Run: headless pygame with SDL's dummy video driver; simulated clock (each Clock.tick advances the game by its frame time, no real sleeping); random seed 0; keys injected as events and as key.get_pressed() state; mouse plan: one left click at the window centre at the start of phase 2, then a move to the lower-right quarter at the start of phase 3.
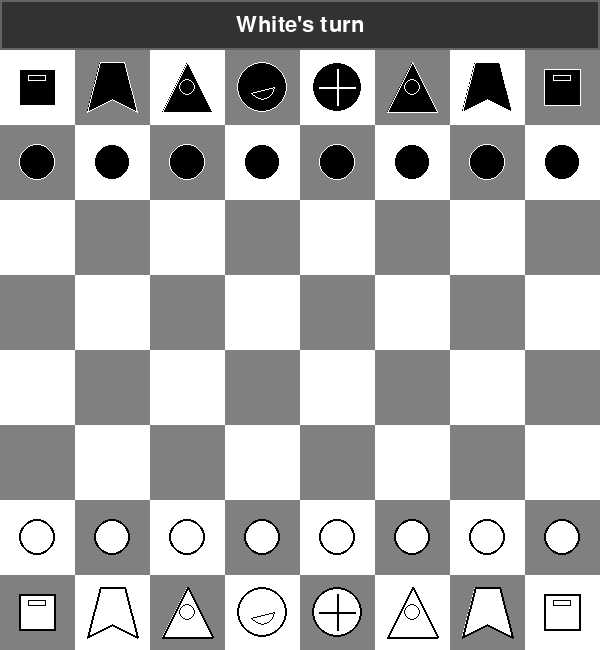
Frame 1 of 4 · flips 1–60 · no input
Frame 2 of 4 · flips 61–180 · clicked the window centre · tapped SPACE, RETURN · held RIGHT (→), D · screen unchanged from frame 1, image omitted
Frame 3 of 4 · flips 181–300 · moved the mouse to the lower-right quarter · held DOWN (↓), S · screen unchanged from frame 2, image omitted
Frame 4 of 4 · flips 301–420 · held LEFT (←), A, UP (↑), W · screen unchanged from frame 3, image omitted

The pygame program that drew these frames:

import pygame
import sys
from typing import List, Tuple, Optional, Set
import math

# Initialize Pygame
pygame.init()

# Constants
WINDOW_SIZE = 600
BOARD_SIZE = 8
SQUARE_SIZE = WINDOW_SIZE // BOARD_SIZE
MESSAGE_BOX_HEIGHT = 50
TOTAL_HEIGHT = WINDOW_SIZE + MESSAGE_BOX_HEIGHT

# Colors
WHITE = (255, 255, 255)
BLACK = (0, 0, 0)
GRAY = (128, 128, 128)
HIGHLIGHT = (255, 255, 0, 128)
RED_HIGHLIGHT = (255, 0, 0, 128)
BLUE = (0, 0, 255)
MOVE_HIGHLIGHT = (0, 255, 0, 128)
MESSAGE_BOX_COLOR = (50, 50, 50)
MESSAGE_BOX_BORDER = (100, 100, 100)

# Initialize the screen
screen = pygame.display.set_mode((WINDOW_SIZE, TOTAL_HEIGHT))
pygame.display.set_caption('Chess Game')

class Piece:
    def __init__(self, color: str, piece_type: str, position: Tuple[int, int]):
        self.color = color
        self.piece_type = piece_type
        self.position = position
        self.has_moved = False

    def draw(self, surface: pygame.Surface):
        x = self.position[1] * SQUARE_SIZE + SQUARE_SIZE // 2
        y = self.position[0] * SQUARE_SIZE + SQUARE_SIZE // 2
        
        # Draw different shapes for different pieces with improved visuals
        if self.piece_type == 'pawn':
            if self.color == 'white':
                pygame.draw.circle(surface, WHITE, (x, y), SQUARE_SIZE // 4)
                pygame.draw.circle(surface, BLACK, (x, y), SQUARE_SIZE // 4, 2)
            else:
                pygame.draw.circle(surface, BLACK, (x, y), SQUARE_SIZE // 4)
                pygame.draw.circle(surface, WHITE, (x, y), SQUARE_SIZE // 4, 1)
        
        elif self.piece_type == 'rook':
            rect_size = SQUARE_SIZE // 2
            if self.color == 'white':
                pygame.draw.rect(surface, WHITE, (x - rect_size//2, y - rect_size//2, rect_size, rect_size))
                pygame.draw.rect(surface, BLACK, (x - rect_size//2, y - rect_size//2, rect_size, rect_size), 2)
                # Add details
                pygame.draw.rect(surface, BLACK, (x - rect_size//4, y - rect_size//3, rect_size//2, rect_size//6), 1)
            else:
                pygame.draw.rect(surface, BLACK, (x - rect_size//2, y - rect_size//2, rect_size, rect_size))
                pygame.draw.rect(surface, WHITE, (x - rect_size//2, y - rect_size//2, rect_size, rect_size), 1)
                pygame.draw.rect(surface, WHITE, (x - rect_size//4, y - rect_size//3, rect_size//2, rect_size//6), 1)
        
        elif self.piece_type == 'knight':
            size = SQUARE_SIZE // 3
            points = [
                (x - size, y + size),
                (x - size//2, y - size),
                (x + size//2, y - size),
                (x + size, y + size),
                (x, y + size//2)
            ]
            if self.color == 'white':
                pygame.draw.polygon(surface, WHITE, points)
                pygame.draw.polygon(surface, BLACK, points, 2)
            else:
                pygame.draw.polygon(surface, BLACK, points)
                pygame.draw.polygon(surface, WHITE, points, 1)
        
        elif self.piece_type == 'bishop':
            size = SQUARE_SIZE // 3
            points = [
                (x, y - size),
                (x - size, y + size),
                (x + size, y + size)
            ]
            if self.color == 'white':
                pygame.draw.polygon(surface, WHITE, points)
                pygame.draw.polygon(surface, BLACK, points, 2)
                pygame.draw.circle(surface, BLACK, (x, y), size//3, 1)
            else:
                pygame.draw.polygon(surface, BLACK, points)
                pygame.draw.polygon(surface, WHITE, points, 1)
                pygame.draw.circle(surface, WHITE, (x, y), size//3, 1)
        
        elif self.piece_type == 'queen':
            if self.color == 'white':
                pygame.draw.circle(surface, WHITE, (x, y), SQUARE_SIZE // 3)
                pygame.draw.circle(surface, BLACK, (x, y), SQUARE_SIZE // 3, 2)
                # Add crown details
                points = [(x + (SQUARE_SIZE//6) * math.cos(math.pi/6 * i),
                          y + (SQUARE_SIZE//6) * math.sin(math.pi/6 * i))
                         for i in range(6)]
                pygame.draw.polygon(surface, BLACK, points, 1)
            else:
                pygame.draw.circle(surface, BLACK, (x, y), SQUARE_SIZE // 3)
                pygame.draw.circle(surface, WHITE, (x, y), SQUARE_SIZE // 3, 1)
                points = [(x + (SQUARE_SIZE//6) * math.cos(math.pi/6 * i),
                          y + (SQUARE_SIZE//6) * math.sin(math.pi/6 * i))
                         for i in range(6)]
                pygame.draw.polygon(surface, WHITE, points, 1)
        
        elif self.piece_type == 'king':
            if self.color == 'white':
                pygame.draw.circle(surface, WHITE, (x, y), SQUARE_SIZE // 3)
                pygame.draw.circle(surface, BLACK, (x, y), SQUARE_SIZE // 3, 2)
                # Add cross
                size = SQUARE_SIZE // 4
                pygame.draw.line(surface, BLACK, (x, y - size), (x, y + size), 2)
                pygame.draw.line(surface, BLACK, (x - size, y), (x + size, y), 2)
            else:
                pygame.draw.circle(surface, BLACK, (x, y), SQUARE_SIZE // 3)
                pygame.draw.circle(surface, WHITE, (x, y), SQUARE_SIZE // 3, 1)
                size = SQUARE_SIZE // 4
                pygame.draw.line(surface, WHITE, (x, y - size), (x, y + size), 2)
                pygame.draw.line(surface, WHITE, (x - size, y), (x + size, y), 2)

class ChessBoard:
    def __init__(self):
        self.board = [[None for _ in range(BOARD_SIZE)] for _ in range(BOARD_SIZE)]
        self.selected_piece = None
        self.valid_moves = []
        self.current_turn = 'white'
        self.initialize_board()
        self.white_king_pos = (7, 4)
        self.black_king_pos = (0, 4)
        self.is_check = False
        self.is_checkmate = False
        self.game_over = False

    def initialize_board(self):
        # Initialize pawns
        for col in range(BOARD_SIZE):
            self.board[1][col] = Piece('black', 'pawn', (1, col))
            self.board[6][col] = Piece('white', 'pawn', (6, col))

        # Initialize other pieces
        piece_order = ['rook', 'knight', 'bishop', 'queen', 'king', 'bishop', 'knight', 'rook']
        for col in range(BOARD_SIZE):
            self.board[0][col] = Piece('black', piece_order[col], (0, col))
            self.board[7][col] = Piece('white', piece_order[col], (7, col))

    def draw(self, surface: pygame.Surface):
        # Draw the chess board
        for row in range(BOARD_SIZE):
            for col in range(BOARD_SIZE):
                color = WHITE if (row + col) % 2 == 0 else GRAY
                pygame.draw.rect(surface, color, 
                               (col * SQUARE_SIZE, row * SQUARE_SIZE, SQUARE_SIZE, SQUARE_SIZE))

        # Draw the pieces
        for row in range(BOARD_SIZE):
            for col in range(BOARD_SIZE):
                piece = self.board[row][col]
                if piece:
                    piece.draw(surface)

        # Highlight selected piece and valid moves
        if self.selected_piece:
            row, col = self.selected_piece.position
            s = pygame.Surface((SQUARE_SIZE, SQUARE_SIZE), pygame.SRCALPHA)
            pygame.draw.rect(s, HIGHLIGHT, s.get_rect())
            surface.blit(s, (col * SQUARE_SIZE, row * SQUARE_SIZE))

            for move in self.valid_moves:
                s = pygame.Surface((SQUARE_SIZE, SQUARE_SIZE), pygame.SRCALPHA)
                pygame.draw.rect(s, MOVE_HIGHLIGHT, s.get_rect())
                surface.blit(s, (move[1] * SQUARE_SIZE, move[0] * SQUARE_SIZE))

        # Highlight king in check
        if self.is_check:
            king_pos = self.white_king_pos if self.current_turn == 'white' else self.black_king_pos
            s = pygame.Surface((SQUARE_SIZE, SQUARE_SIZE), pygame.SRCALPHA)
            pygame.draw.rect(s, RED_HIGHLIGHT, s.get_rect())
            surface.blit(s, (king_pos[1] * SQUARE_SIZE, king_pos[0] * SQUARE_SIZE))

    def get_piece_at(self, pos: Tuple[int, int]) -> Optional[Piece]:
        row, col = pos
        if 0 <= row < BOARD_SIZE and 0 <= col < BOARD_SIZE:
            return self.board[row][col]
        return None

    def is_valid_position(self, pos: Tuple[int, int]) -> bool:
        row, col = pos
        return 0 <= row < BOARD_SIZE and 0 <= col < BOARD_SIZE

    def get_all_valid_moves(self, piece: Piece, check_for_check: bool = True) -> List[Tuple[int, int]]:
        valid_moves = []
        row, col = piece.position

        def add_move(new_row: int, new_col: int, continuous: bool = False) -> bool:
            if not self.is_valid_position((new_row, new_col)):
                return False
            
            target_piece = self.board[new_row][new_col]
            if target_piece is None:
                valid_moves.append((new_row, new_col))
                return True
            elif target_piece.color != piece.color:
                valid_moves.append((new_row, new_col))
                return False
            return False

        if piece.piece_type == 'pawn':
            direction = 1 if piece.color == 'black' else -1
            
            # Move forward
            if self.is_valid_position((row + direction, col)) and not self.board[row + direction][col]:
                valid_moves.append((row + direction, col))
                # Initial two-square move
                if not piece.has_moved and not self.board[row + 2*direction][col]:
                    valid_moves.append((row + 2*direction, col))
            
            # Capture diagonally
            for dcol in [-1, 1]:
                new_col = col + dcol
                new_row = row + direction
                if self.is_valid_position((new_row, new_col)):
                    target = self.board[new_row][new_col]
                    if target and target.color != piece.color:
                        valid_moves.append((new_row, new_col))

        elif piece.piece_type == 'rook':
            for direction in [(0, 1), (0, -1), (1, 0), (-1, 0)]:
                current_row = row + direction[0]
                current_col = col + direction[1]
                while self.is_valid_position((current_row, current_col)):
                    if not add_move(current_row, current_col, True):
                        break
                    current_row += direction[0]
                    current_col += direction[1]

        elif piece.piece_type == 'knight':
            moves = [
                (row + 2, col + 1), (row + 2, col - 1),
                (row - 2, col + 1), (row - 2, col - 1),
                (row + 1, col + 2), (row + 1, col - 2),
                (row - 1, col + 2), (row - 1, col - 2)
            ]
            for move in moves:
                if self.is_valid_position(move):
                    target = self.board[move[0]][move[1]]
                    if not target or target.color != piece.color:
                        valid_moves.append(move)

        elif piece.piece_type == 'bishop':
            for direction in [(1, 1), (1, -1), (-1, 1), (-1, -1)]:
                current_row = row + direction[0]
                current_col = col + direction[1]
                while self.is_valid_position((current_row, current_col)):
                    if not add_move(current_row, current_col, True):
                        break
                    current_row += direction[0]
                    current_col += direction[1]

        elif piece.piece_type == 'queen':
            # Combine rook and bishop moves
            for direction in [(0, 1), (0, -1), (1, 0), (-1, 0), (1, 1), (1, -1), (-1, 1), (-1, -1)]:
                current_row = row + direction[0]
                current_col = col + direction[1]
                while self.is_valid_position((current_row, current_col)):
                    if not add_move(current_row, current_col, True):
                        break
                    current_row += direction[0]
                    current_col += direction[1]

        elif piece.piece_type == 'king':
            for drow in [-1, 0, 1]:
                for dcol in [-1, 0, 1]:
                    if drow == 0 and dcol == 0:
                        continue
                    new_row, new_col = row + drow, col + dcol
                    if self.is_valid_position((new_row, new_col)):
                        target = self.board[new_row][new_col]
                        if not target or target.color != piece.color:
                            valid_moves.append((new_row, new_col))

        # Filter moves that would put or leave the king in check
        if check_for_check:
            valid_moves = [move for move in valid_moves if not self.would_be_in_check(piece, move)]

        return valid_moves

    def would_be_in_check(self, piece: Piece, move: Tuple[int, int]) -> bool:
        # Make a temporary move
        original_pos = piece.position
        captured_piece = self.board[move[0]][move[1]]
        self.board[move[0]][move[1]] = piece
        self.board[original_pos[0]][original_pos[1]] = None
        piece.position = move

        # Update king position if moving king
        if piece.piece_type == 'king':
            if piece.color == 'white':
                self.white_king_pos = move
            else:
                self.black_king_pos = move

        # Check if the king is in check
        king_pos = self.white_king_pos if piece.color == 'white' else self.black_king_pos
        in_check = self.is_position_under_attack(king_pos, piece.color)

        # Undo the move
        self.board[original_pos[0]][original_pos[1]] = piece
        self.board[move[0]][move[1]] = captured_piece
        piece.position = original_pos

        # Restore king position if we moved it
        if piece.piece_type == 'king':
            if piece.color == 'white':
                self.white_king_pos = original_pos
            else:
                self.black_king_pos = original_pos

        return in_check

    def is_position_under_attack(self, pos: Tuple[int, int], friendly_color: str) -> bool:
        for row in range(BOARD_SIZE):
            for col in range(BOARD_SIZE):
                piece = self.board[row][col]
                if piece and piece.color != friendly_color:
                    # Get valid moves without checking for check (to avoid infinite recursion)
                    moves = self.get_all_valid_moves(piece, check_for_check=False)
                    if pos in moves:
                        return True
        return False

    def is_in_checkmate(self) -> bool:
        # Get all pieces of the current player
        for row in range(BOARD_SIZE):
            for col in range(BOARD_SIZE):
                piece = self.board[row][col]
                if piece and piece.color == self.current_turn:
                    # If any piece has valid moves, it's not checkmate
                    if self.get_all_valid_moves(piece):
                        return False
        return True

    def move_piece(self, start: Tuple[int, int], end: Tuple[int, int]) -> bool:
        start_row, start_col = start
        end_row, end_col = end
        piece = self.board[start_row][start_col]
        
        if piece and (end_row, end_col) in self.valid_moves:
            # Move the piece
            self.board[end_row][end_col] = piece
            self.board[start_row][start_col] = None
            piece.position = (end_row, end_col)
            piece.has_moved = True

            # Update king position if moving king
            if piece.piece_type == 'king':
                if piece.color == 'white':
                    self.white_king_pos = (end_row, end_col)
                else:
                    self.black_king_pos = (end_row, end_col)

            # Switch turns
            self.current_turn = 'black' if self.current_turn == 'white' else 'white'

            # Check if the opponent is in check
            king_pos = self.black_king_pos if self.current_turn == 'black' else self.white_king_pos
            self.is_check = self.is_position_under_attack(king_pos, self.current_turn)

            # Check for checkmate
            if self.is_check:
                self.is_checkmate = self.is_in_checkmate()
                if self.is_checkmate:
                    self.game_over = True

            return True
        return False

def draw_message_box(surface: pygame.Surface, message: str, font: pygame.font.Font):
    # Draw message box background
    pygame.draw.rect(surface, MESSAGE_BOX_COLOR, (0, 0, WINDOW_SIZE, MESSAGE_BOX_HEIGHT))
    
    # Draw border
    pygame.draw.rect(surface, MESSAGE_BOX_BORDER, (0, 0, WINDOW_SIZE, MESSAGE_BOX_HEIGHT), 2)
    
    # Draw message
    text = font.render(message, True, WHITE)
    text_rect = text.get_rect(center=(WINDOW_SIZE // 2, MESSAGE_BOX_HEIGHT // 2))
    surface.blit(text, text_rect)

def main():
    clock = pygame.time.Clock()
    board = ChessBoard()
    font = pygame.font.Font(None, 32)
    
    while True:
        for event in pygame.event.get():
            if event.type == pygame.QUIT:
                pygame.quit()
                sys.exit()
            
            if not board.game_over and event.type == pygame.MOUSEBUTTONDOWN:
                mouse_pos = pygame.mouse.get_pos()
                # Adjust mouse position to account for message box
                if mouse_pos[1] > MESSAGE_BOX_HEIGHT:
                    col = mouse_pos[0] // SQUARE_SIZE
                    row = (mouse_pos[1] - MESSAGE_BOX_HEIGHT) // SQUARE_SIZE
                    
                    clicked_piece = board.get_piece_at((row, col))
                    
                    if board.selected_piece:
                        if board.move_piece(board.selected_piece.position, (row, col)):
                            board.selected_piece = None
                            board.valid_moves = []
                        elif clicked_piece and clicked_piece.color == board.current_turn:
                            board.selected_piece = clicked_piece
                            board.valid_moves = board.get_all_valid_moves(clicked_piece)
                        else:
                            board.selected_piece = None
                            board.valid_moves = []
                    elif clicked_piece and clicked_piece.color == board.current_turn:
                        board.selected_piece = clicked_piece
                        board.valid_moves = board.get_all_valid_moves(clicked_piece)

        # Draw everything
        screen.fill(BLACK)
        
        # Get appropriate message
        message = f"{board.current_turn.capitalize()}'s turn"
        if board.is_check and not board.is_checkmate:
            message = f"{board.current_turn.capitalize()} is in check!"
        elif board.is_checkmate:
            winner = "White" if board.current_turn == "black" else "Black"
            message = f"Checkmate! {winner} wins!"
        
        # Draw message box
        draw_message_box(screen, message, font)
        
        # Draw board and pieces (shifted down by MESSAGE_BOX_HEIGHT)
        board_surface = pygame.Surface((WINDOW_SIZE, WINDOW_SIZE))
        board.draw(board_surface)
        screen.blit(board_surface, (0, MESSAGE_BOX_HEIGHT))
        
        pygame.display.flip()
        clock.tick(60)

if __name__ == "__main__":
    main()
